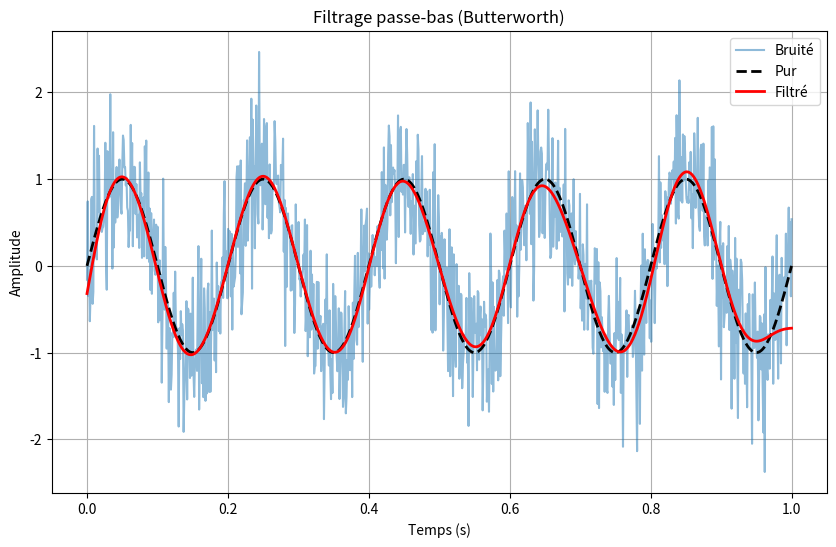

The matplotlib source for this figure: (Note: this script raises an exception after producing the figure.)
import numpy as np
from scipy import signal
import matplotlib.pyplot as plt

# Créer un signal bruité
t = np.linspace(0, 1, 1000)
signal_pur = np.sin(2 * np.pi * 5 * t)    # Signal 5 Hz
bruit = 0.5 * np.random.randn(len(t))      # Bruit aléatoire
signal_bruite = signal_pur + bruit

# Filtre passe-bas Butterworth
fc = 10               # Fréquence de coupure 10 Hz
fs = 1000              # Fréquence d'échantillonnage
ordre = 4
b, a = signal.butter(ordre, fc / (fs/2), btype='low')
signal_filtre = signal.filtfilt(b, a, signal_bruite)

# Tracé
plt.figure(figsize=(10, 6))
plt.plot(t, signal_bruite, alpha=0.5, label='Bruité')
plt.plot(t, signal_pur, 'k--', linewidth=2, label='Pur')
plt.plot(t, signal_filtre, 'r', linewidth=2, label='Filtré')
plt.xlabel('Temps (s)')
plt.ylabel('Amplitude')
plt.title('Filtrage passe-bas (Butterworth)')
plt.legend()
plt.grid(True)
plt.savefig('02_calcul_scientifique/semaine2/jour5/filtrage.png')
plt.close()
